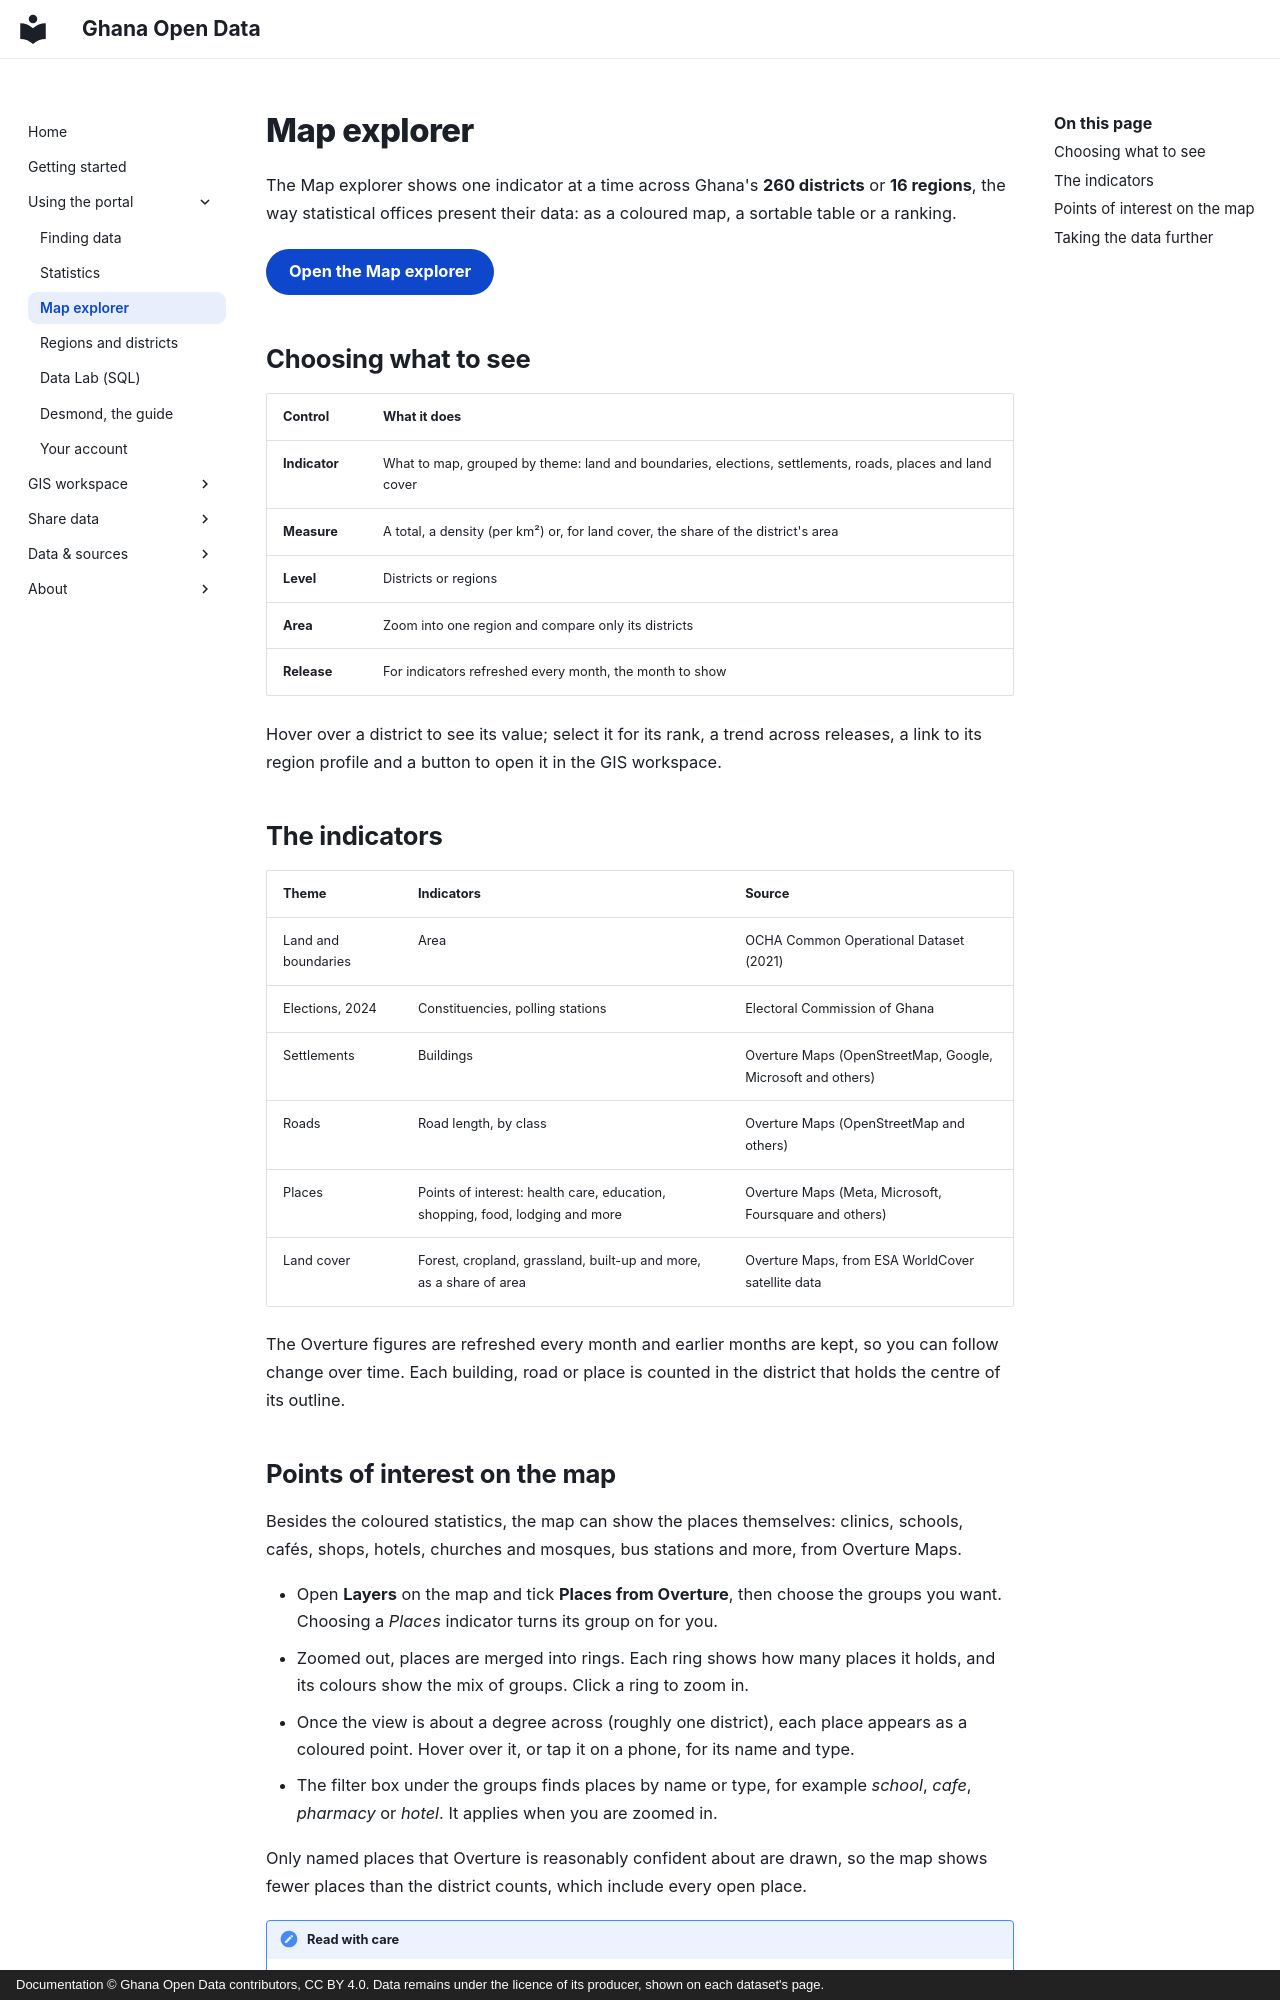

repository: desmond-lartey/ghana-open-data-plugin · page: using/map-explorer/index.html · generator: mkdocs · copyright: Documentation © Ghana Open Data contributors, CC BY 4.0. Data remains under the licence of its producer, shown on each dataset's page.

# Map explorer

The Map explorer shows one indicator at a time across Ghana's **260 districts** or **16 regions**, the way statistical offices present their data: as a coloured map, a sortable table or a ranking.

[Open the Map explorer](https://www.ghanaopendata.com/explorer.html){ .md-button .md-button--primary }

## Choosing what to see

| Control | What it does |
|---|---|
| **Indicator** | What to map, grouped by theme: land and boundaries, elections, settlements, roads, places and land cover |
| **Measure** | A total, a density (per km²) or, for land cover, the share of the district's area |
| **Level** | Districts or regions |
| **Area** | Zoom into one region and compare only its districts |
| **Release** | For indicators refreshed every month, the month to show |

Hover over a district to see its value; select it for its rank, a trend across releases, a link to its region profile and a button to open it in the GIS workspace.

## The indicators

| Theme | Indicators | Source |
|---|---|---|
| Land and boundaries | Area | OCHA Common Operational Dataset (2021) |
| Elections, 2024 | Constituencies, polling stations | Electoral Commission of Ghana |
| Settlements | Buildings | Overture Maps (OpenStreetMap, Google, Microsoft and others) |
| Roads | Road length, by class | Overture Maps (OpenStreetMap and others) |
| Places | Points of interest: health care, education, shopping, food, lodging and more | Overture Maps (Meta, Microsoft, Foursquare and others) |
| Land cover | Forest, cropland, grassland, built-up and more, as a share of area | Overture Maps, from ESA WorldCover satellite data |

The Overture figures are refreshed every month and earlier months are kept, so you can follow change over time. Each building, road or place is counted in the district that holds the centre of its outline.
